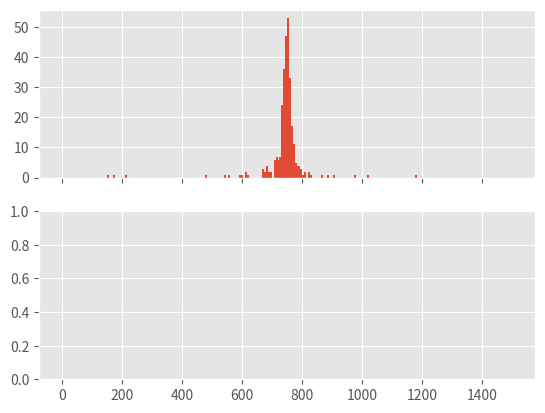

Reproduce this figure in Python. (Note: this script raises an exception after producing the figure.)

import numpy as np
import matplotlib.pyplot as plt

# Generates a vector containing N random angles ranging from 0 to pi
def random_angle_generator(N):
    angle_array = np.random.uniform(0, np.pi, size=N)
    return angle_array



# converts the generated angles into x-positions
def position_converter(angle_array, x_0, y_0):
    position_array = np.zeros(len(angle_array))
    for i in range(len(angle_array)):
        if angle_array[i] == 0:
            angle_array[i] = 0.001
            position_array[i] = x_0 - y_0/np.tan(angle_array[i])

        elif angle_array[i] == 2*np.pi:
             angle_array[i] = np.pi - 0.001
             position_array = x_0 + abs(y_0/(np.tan(angle_array[i])-np.pi/2))

        elif angle_array[i] == np.pi/2:
            position_array[i] =x_0

        elif angle_array[i] > np.pi/2 and angle_array[i] != np.pi:
            position_array[i] = x_0 + y_0 / (np.tan(angle_array[i]-np.pi/2))

        elif angle_array[i] < np.pi/2 and angle_array[i] != 0:
            position_array[i] = x_0 - y_0/np.tan(angle_array[i])

    return position_array


def posterior(position_array,x_0, y_0):
    # using a flat prior, the x_0 input is not necessary since an arbitrary limit/range can be used
    limit = np.arange(0, 1500)
    log_array = np.zeros((np.size(limit), np.size(position_array)))
    posterior_array = [0]*len(limit)
    #posterior_array = np.zeros(np.size(limit))

    for i in range(np.size(limit)):
        for k in range(0, np.size(position_array)):
            log_array[i][k] = - np.log(np.power(y_0, 2) + np.power(position_array[k] - (limit[i]), 2))

    for i in range(np.size(limit)):
        '''posterior_array is a vector containing posterior for each integer alpha values'''
        posterior_array[i] = np.sum(log_array[i])  # sums up all the log terms for a fixed alpha

    return posterior_array, limit


'''The function below estimated posterior without taking the log, this will result in posterior --> 0 as the data set
    increases ( which is incorrect). 
    
    likelihood_matrix = np.zeros((np.size(limit), np.size(position_array)))
    posterior_array = np.zeros(len(limit))
    for i in range(np.size(limit)):
            for j in range(0,len(position_array)):
                likelihood_matrix[i][j] = y_0/(np.pi*(np.power(y_0, 2) + np.power((position_array[j] - limit[i]), 2)))
    for i in range(0, np.size(limit)):
        posterior_array[i] = np.prod(likelihood_matrix[i][:])'''


'''I haven't found an inbuild function in Python which lists all indices for maximum values in an array, so I do it manually, 
we will use a large enough data set so that the posterior will converge to one peak'''
def credible_interval_finder(posterior_array):
    posterior_graph_area = np.sum(posterior_array)
    normalizing_const = 1/posterior_graph_area
    max_posterior = max(posterior_array)   # getting maximum posterior value
    start_index = posterior_array.index(max_posterior)   # start_index tells the element index of maximum posterior
    cred_interval = 0
    x_left = start_index
    left_line = start_index
    right_line = start_index
    while int(round(cred_interval*100)) < 96:
        if start_index == posterior_array.index(max_posterior):
             cred_interval = posterior_array[start_index]*normalizing_const
             x_left = start_index - 1
             start_index += 1
        elif x_left > 0 and start_index < len(posterior_array)-1:
             cred_interval = cred_interval + (posterior_array[x_left]+posterior_array[start_index]) * normalizing_const
             left_line = x_left
             right_line = start_index
             x_left = x_left - 1
             start_index += 1
        elif start_index == (len(posterior_array)-1):
             cred_interval = cred_interval + posterior_array[x_left]*normalizing_const
             right_line = start_index
             x_left = x_left - 1
        elif x_left == 0:
             cred_interval = cred_interval + posterior_array[start_index]*normalizing_const
             left_line = x_left
             start_index = start_index + 1


    return left_line, right_line





def light_house(x_0,y_0,N):
       angle_array = random_angle_generator(N)
       position_array = position_converter(angle_array, x_0, y_0)
       hist_range=[0, 1500]

       posterior_array, limit = posterior(position_array, x_0, y_0)
       position_average = np.sum(position_array)/N

       left_line, right_line = credible_interval_finder(posterior_array)

       '''making subplots'''

       '''Finding maximum value of posterior'''

       posterior_max = np.argmax(posterior_array)    # returns the index for the maximum value in posterior_array
       position_max = limit[posterior_max]           # finds the x-position for the best estimate

       plt.style.use('ggplot')
       fig, axes = plt.subplots(2, sharex=True)
       ax1, ax2 = axes.ravel()
       ax1.hist(position_array, 'fd', hist_range, normed=False, weights=None, density=None)

       ax2.plot(limit, posterior_array)

       ax1.set_title('Light house: data histogram and posterior graph')
       ax1.set_xlabel('Positions along the shore')
       ax1.set_ylabel('Counts')

       ax2.set_xlabel('Positions along the shore')
       ax2.set_ylabel('Posterior graph')

       ax2.vlines(position_average, -2000, 100, colors='g')
       ax2.hlines(min(posterior_array)- 100, left_line, right_line, colors='b')

       ax1.legend((N,round(position_average)), loc='upper right', shadow=True)
       ax2.legend((position_max, (round(position_average)), '95%'), loc='upper right', shadow=True)

       fig.tight_layout()
       plt.show()



#######################################################################################################################
# light_house-function input parameters : (x_0,y_0,N)
# x_0,y_0= position of light house, N = number of data
# the coast line is 400 meter long, i.e the x-array or posterior_array has 400 elements

light_house(750,10,300)






